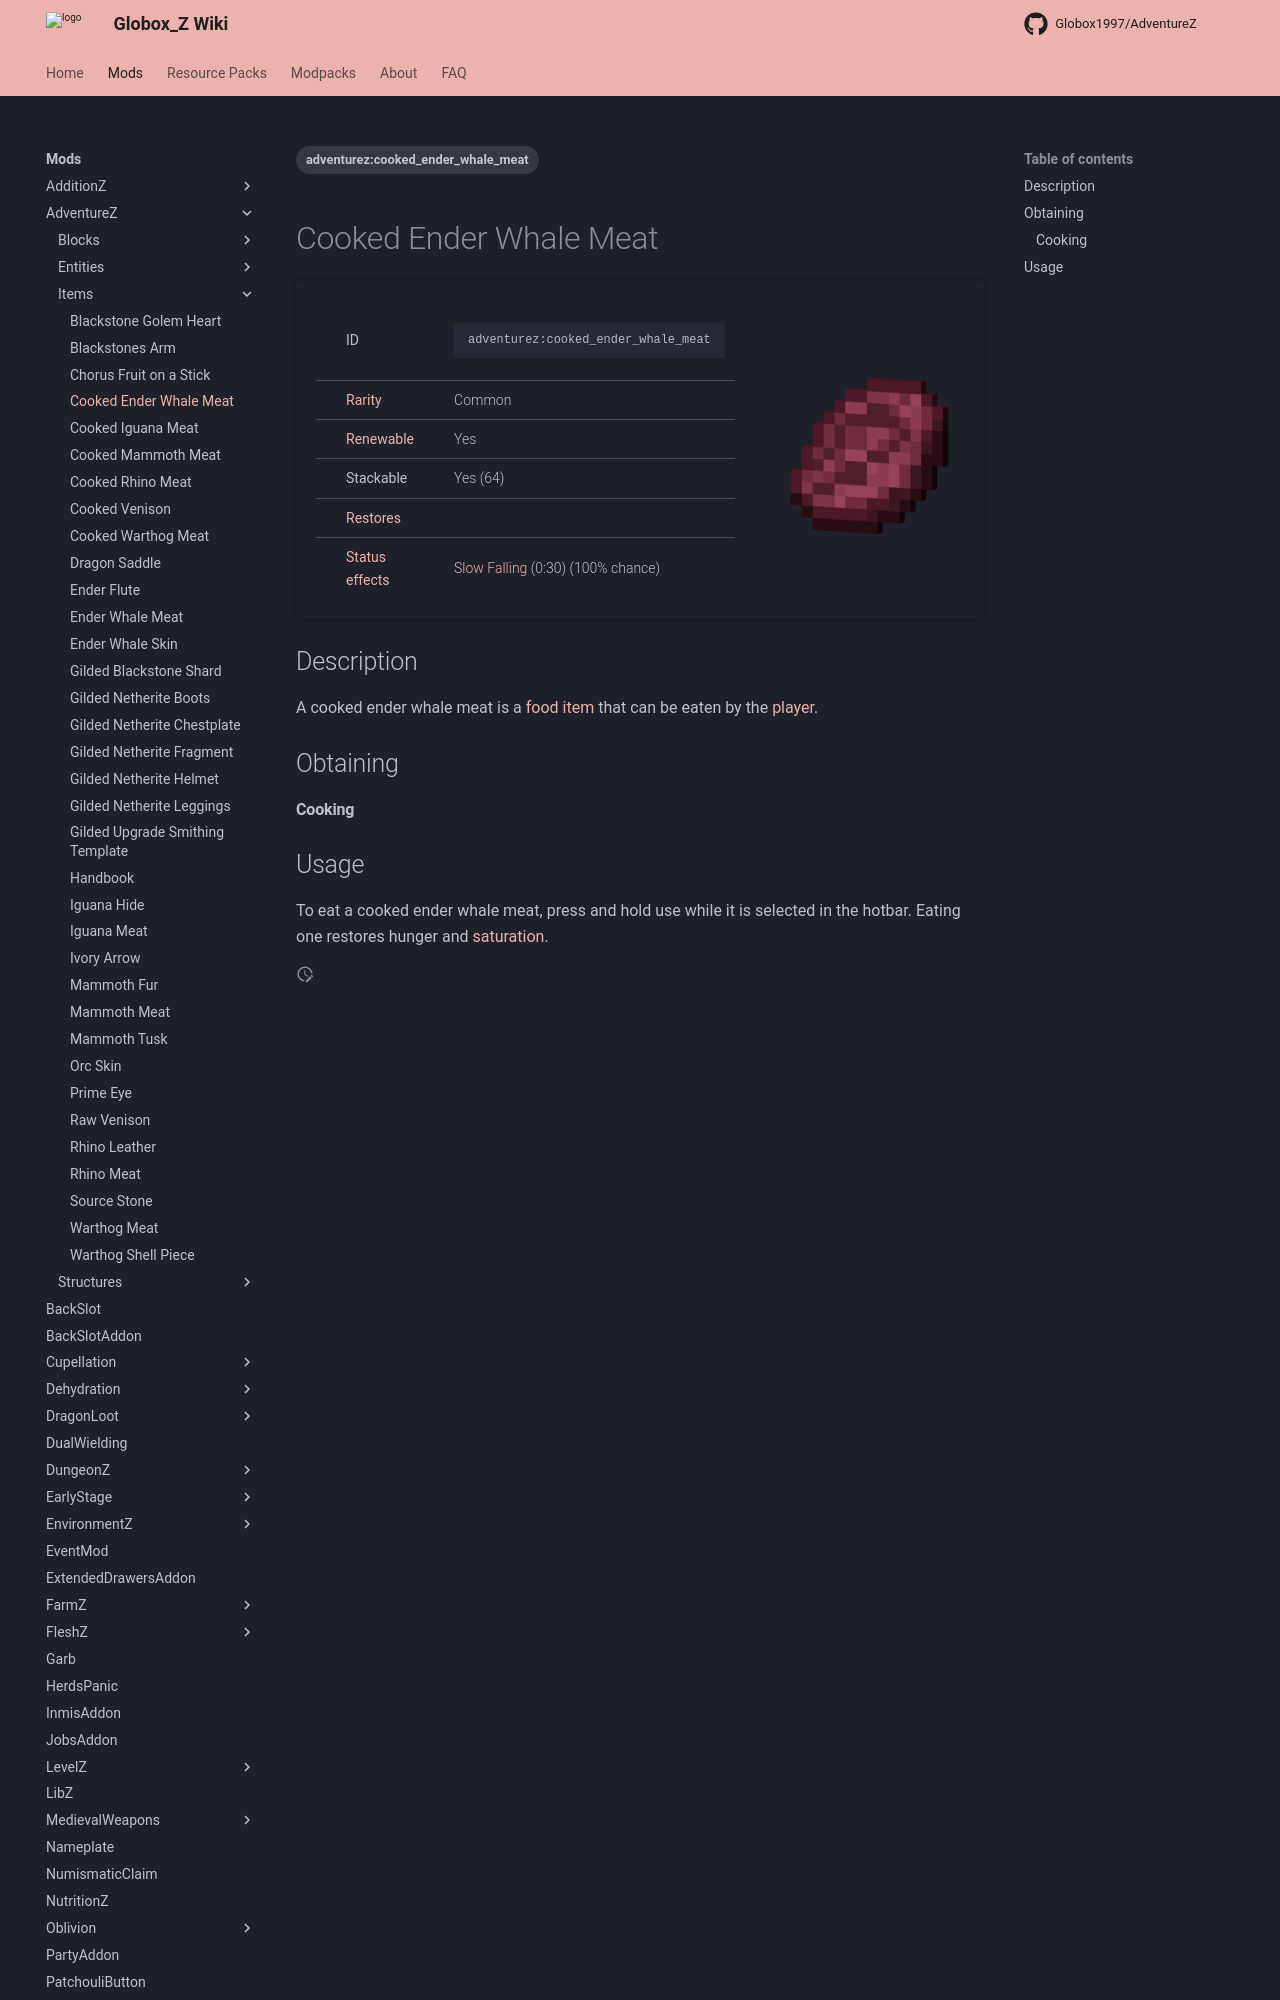

repository: Globox1997/wiki · page: mods/AdventureZ/Items/Cooked_Ender_Whale_Meat/index.html · generator: mkdocs

---
title: Cooked Ender Whale Meat
project: adventurez
summary: adventurez item cooked ender whale meat
tags:
    - adventurez:cooked_ender_whale_meat
---
# Cooked Ender Whale Meat
<div class="main_table">
<div class="left_main_table">
<table class="left_table">
    <tbody>
        <tr>
            <td class="first-column">ID</td>
            <td class="second-column">
            ```
            adventurez:cooked_ender_whale_meat
            ```
            </td>
        </tr>
        <tr id="linear-top">
            <td class="first-column"><a href="https://minecraft.wiki/w/Rarity" target="_blank">Rarity</a></td>
            <td class="second-column">Common</td>
        </tr>
        <tr id="linear-top">
            <td class="first-column"><a href="https://minecraft.wiki/w/Renewable_resource" target="_blank">Renewable</a></td>
            <td class="second-column">Yes</td>
        </tr>
        <tr id="linear-top">
            <td class="first-column">Stackable</td>
            <td class="second-column">Yes (64)</td>
        </tr>
        <tr id="linear-top">
            <td class="first-column"><a href="https://minecraft.wiki/w/Food" target="_blank">Restores</a></td>
            <td class="second-column icon-element" icon-count="8" icon-id="hunger"></td>
        </tr>
        <tr id="linear-top">
            <td class="first-column"><a href="https://minecraft.wiki/w/Effect" target="_blank">Status effects</a></td>
            <td class="second-column"><a href="https://minecraft.wiki/w/Slow_Falling" target="_blank">Slow Falling</a> (0:30) (100% chance)</td>
        </tr>
    </tbody>
</table>
</div>
    <img src="/wiki/assets/adventurez/items/cooked_ender_whale_meat.png" loading="lazy" class="right_img_table"/>
</div>

## Description
A cooked ender whale meat is a [food](https://minecraft.wiki/w/Food) [item](https://minecraft.wiki/w/Item) that can be eaten by the [player](https://minecraft.wiki/w/Player).

## Obtaining
